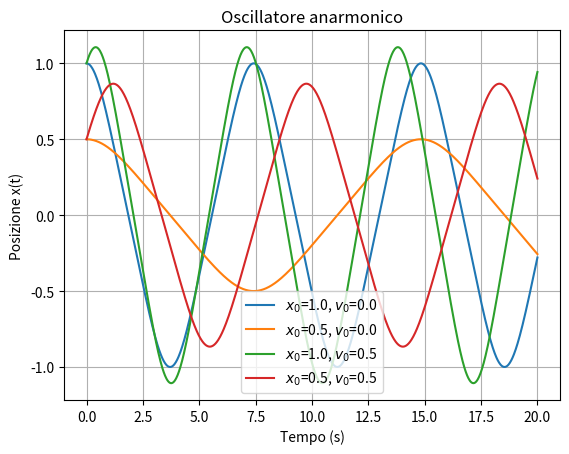

This chart was generated by the following Python code:
import numpy as np
from scipy.integrate import odeint
import matplotlib.pyplot as plt
import argparse

def oscArm(y, t, omega):
    x, v = y
    dydt = [v, -omega**2 * x**3]
    return dydt

omega = 1.0
t = np.linspace(0, 20, 1000)

condIniz = [
    # x    v
    (1.0, 0.0),
    (0.5, 0.0),
    (1.0, 0.5),
    (0.5, 0.5)
]

plt.figure()

for x0, v0 in condIniz:
    y0 = [x0, v0]
    solution = odeint(oscArm, y0, t, args=(omega,))
    x = solution[:, 0]
    plt.plot(t, x, label=fr'$x_0$={x0}, $v_0$={v0}')

plt.title('Oscillatore anarmonico')
plt.xlabel('Tempo (s)')
plt.ylabel('Posizione x(t)')
plt.legend(loc="best")
plt.grid()
plt.show()
